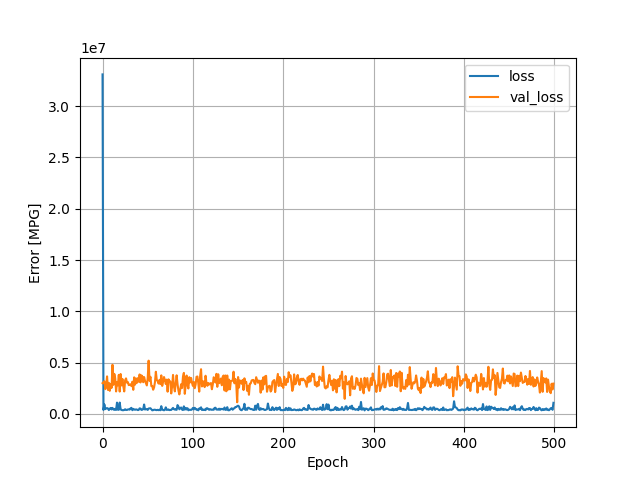

Data behind this chart, as committed beside it:
, loss, val_loss, epoch
0, 33099204, 2993302, 0
1, 377609, 3065409, 1
2, 920846, 3181631, 2
3, 459021, 2409678, 3
4, 529099, 2741170, 4
5, 560235, 3652137, 5
6, 522525, 2329604, 6
7, 369555, 3022706, 7
8, 503751, 2246028, 8
9, 575688, 2922075, 9
10, 429523, 2532626, 10
11, 578816, 4784914, 11
12, 431452, 2823893, 12
13, 388894, 3897666, 13
14, 488897, 3482652, 14
15, 383077, 2184138, 15
16, 1094527, 3086094, 16
17, 399987, 2773989, 17
18, 394111, 3800079, 18
19, 1097937, 2173388, 19
20, 430778, 3886016, 20
21, 379961, 2769129, 21
22, 357372, 3405322, 22
23, 353118, 2682652, 23
24, 381483, 2187297, 24
25, 446594, 3275194, 25
26, 390142, 3457060, 26
27, 374355, 3043945, 27
28, 424276, 3100720, 28
29, 439605, 2800498, 29
30, 408370, 2833347, 30
31, 534937, 2878758, 31
32, 585835, 2699750, 32
33, 356448, 3131972, 33
34, 483754, 2342970, 34
35, 432429, 3558685, 35
36, 396414, 2852182, 36
37, 430369, 3454690, 37
38, 420877, 3019704, 38
39, 365827, 3480133, 39
40, 380597, 3130956, 40
41, 534942, 3841632, 41
42, 515977, 3062508, 42
43, 383527, 3753142, 43
44, 402579, 3641388, 44
45, 461406, 3083864, 45
46, 913555, 3587794, 46
47, 419481, 3214674, 47
48, 476959, 2998056, 48
49, 444001, 2770221, 49
50, 380795, 3495375, 50
51, 523656, 5186642, 51
52, 528728, 3218860, 52
53, 543681, 3612908, 53
54, 436901, 2707808, 54
55, 344885, 2717666, 55
56, 361755, 2351700, 56
57, 400538, 2566594, 57
58, 402924, 3081833, 58
59, 374194, 4104372, 59
... 440 more rows
